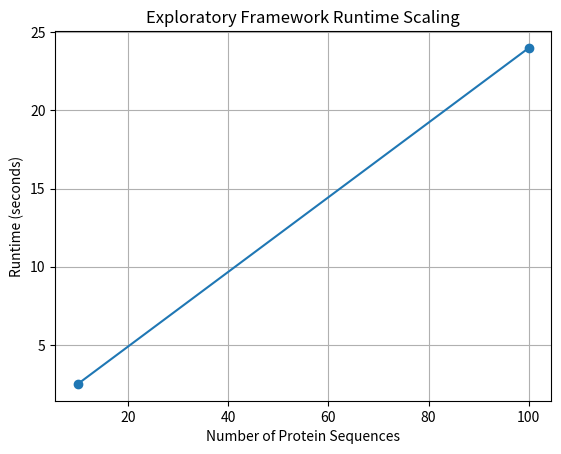

Recreate this plot in Python.
import matplotlib.pyplot as plt

sequences = [10, 100]
runtime = [2.5, 24]

plt.figure()
plt.plot(sequences, runtime, marker='o')
plt.xlabel("Number of Protein Sequences")
plt.ylabel("Runtime (seconds)")
plt.title("Exploratory Framework Runtime Scaling")
plt.grid(True)
plt.savefig("benchmark_runtime.png")
plt.show()
